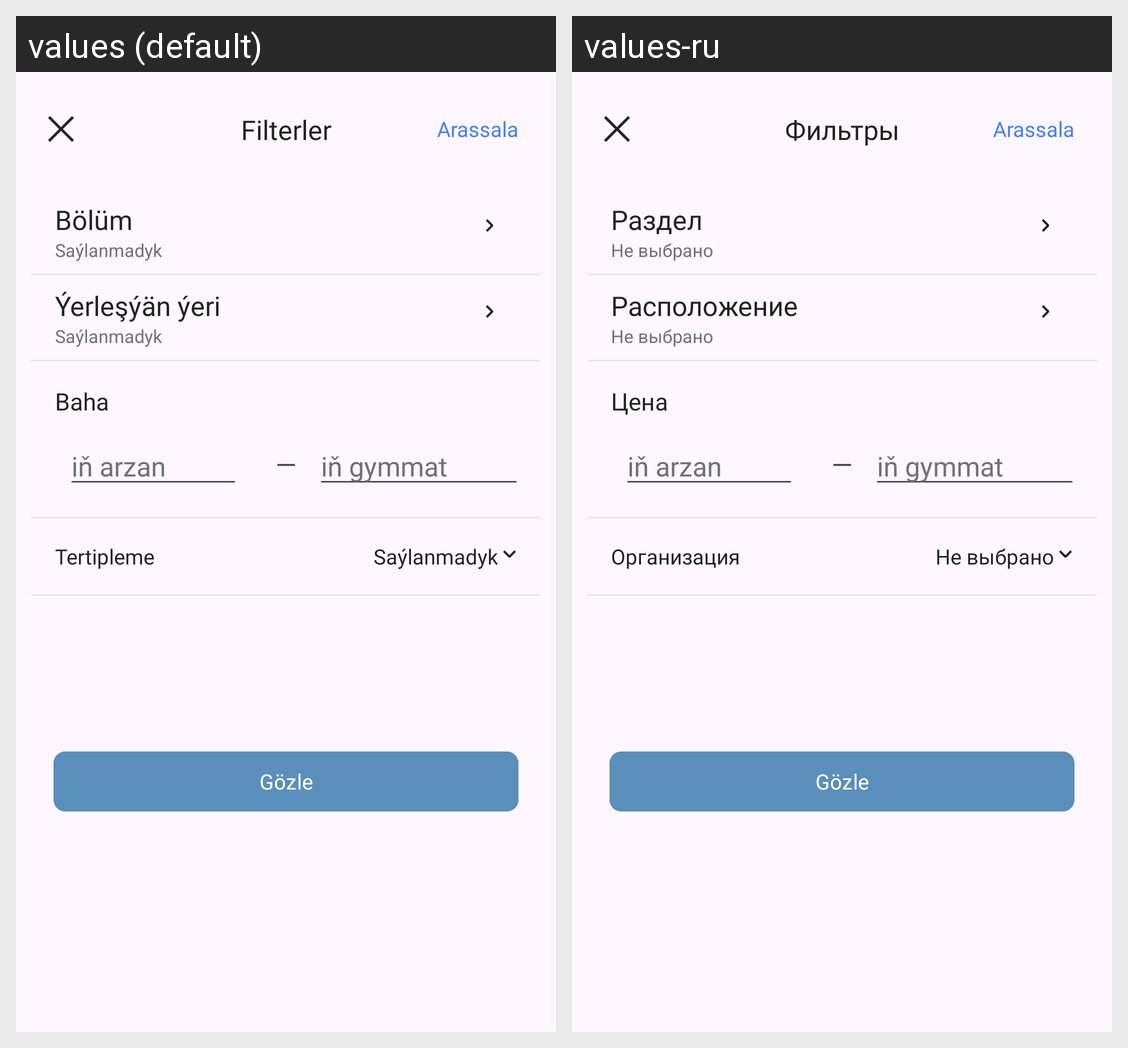

This grid shows one Android layout under two languages. Give, for every string resource on the screen, its name, the default text and each shown locale's text.
Android screen res/layout/fragment_business_filter.xml rendered under 2 locales, left to right: values (default), values-ru. Device: Nexus 5 (rendered at 1080×1920; each locale shown at half size, 540×960, under a caption strip naming it); theme Base.Theme.Mekanly.
Strings drawn on this screen, with the default value and each locale's value (text and hints the layout hard-codes, and strings that could not be matched under every locale, appear in the picture but are not listed):

filter
  values: Filterler
  values-ru: Фильтры

section
  values: Bölüm
  values-ru: Раздел

not_selected
  values: Saýlanmadyk
  values-ru: Не выбрано

location_text
  values: Ýerleşýän ýeri
  values-ru: Расположение

price
  values: Bahа
  values-ru: Цена

organize
  values: Tertipleme
  values-ru: Организация
